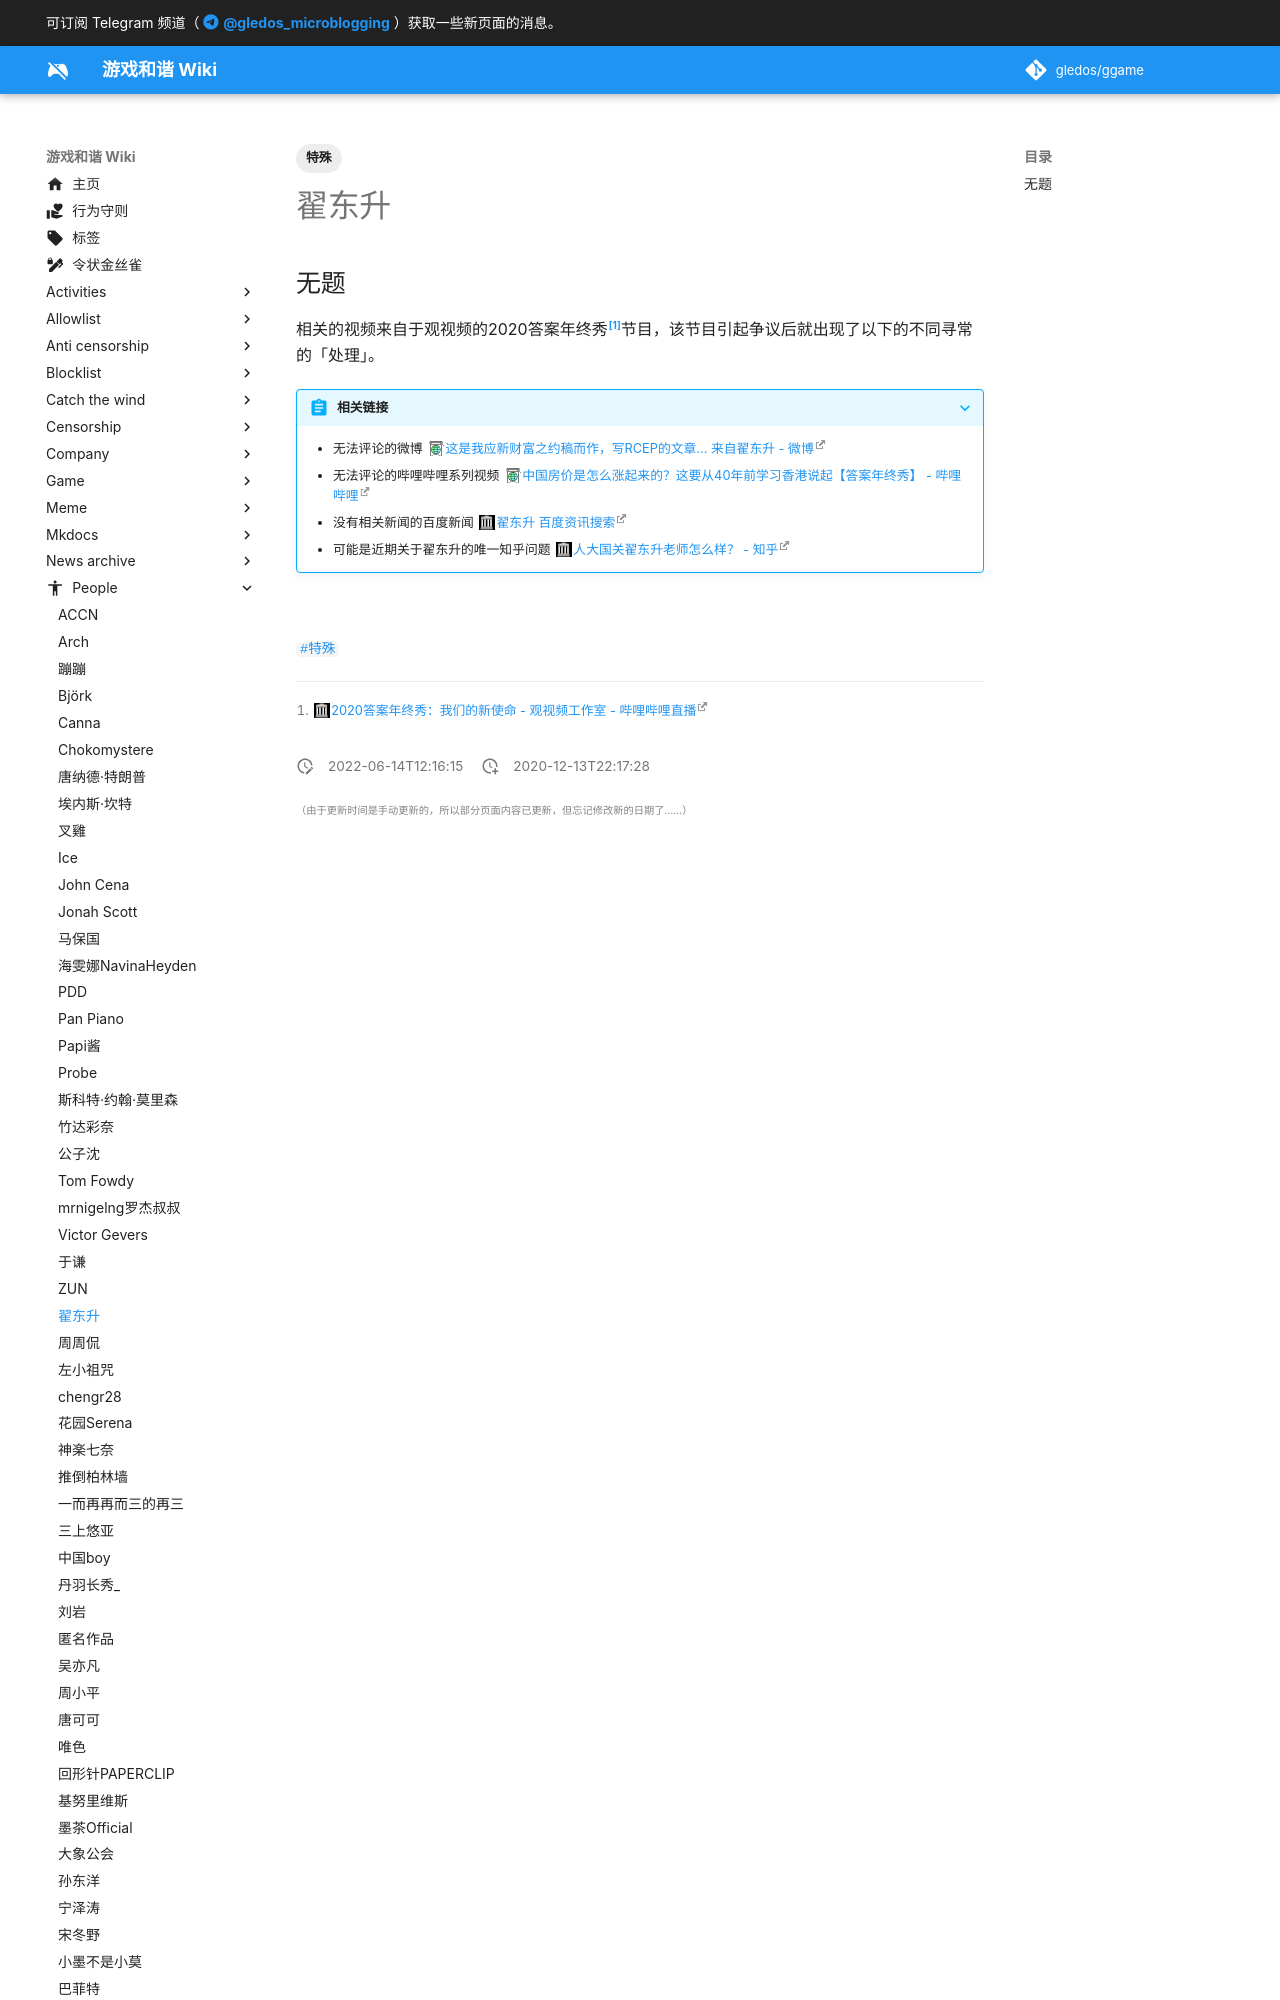

repository: gledos/ggame · page: people/Zhai_Dongsheng.html · generator: mkdocs

---
title: 翟东升
description:
published: true
date: "2022-06-14T12:16:15"
tags:
- 特殊
editor: markdown
dateCreated: "2020-12-13T22:17:28"
---

## 无题

相关的视频来自于观视频的2020答案年终秀[^20201128121534]节目，该节目引起争议后就出现了以下的不同寻常的「处理」。

[^20201128121534]: [2020答案年终秀：我们的新使命 - 观视频工作室 - 哔哩哔哩直播](https://web.archive.org/web/20201128121534/https://live.bilibili.com/1889966)
